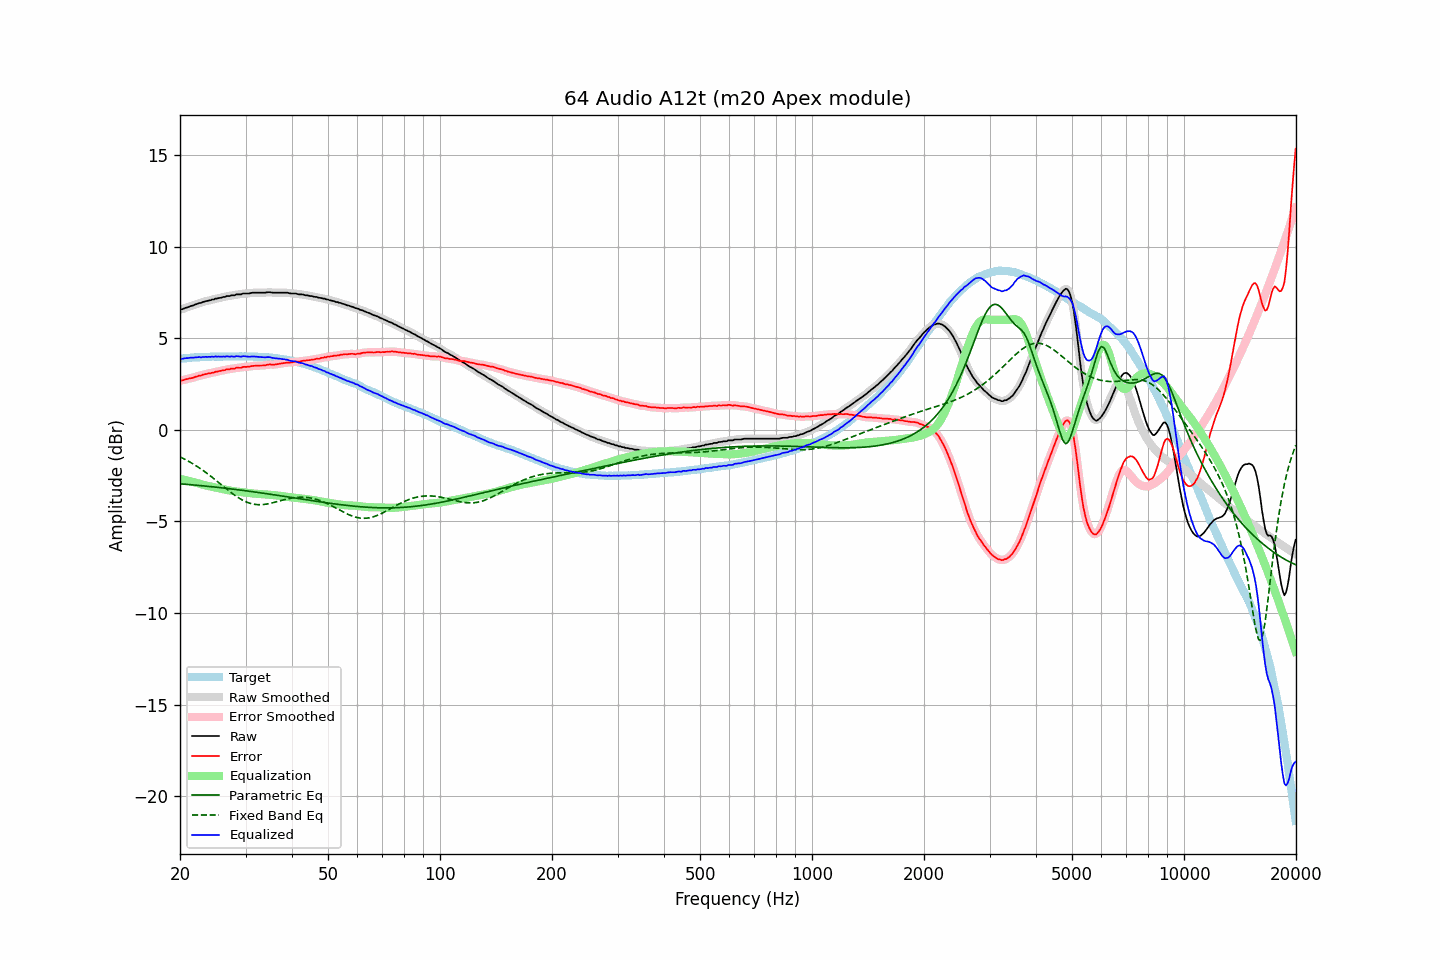

Source data for this figure (header and first rows):
frequency, raw, error, smoothed, error_smoothed, equalization, parametric_eq, fixed_band_eq, equalized_raw, equalized_smoothed, target
20.00, 6.57, 2.70, 6.56, 2.69, -2.68, -2.95, -1.48, 3.89, 3.88, 3.88
20.20, 6.57, 2.69, 6.58, 2.70, -2.70, -2.96, -1.52, 3.87, 3.88, 3.89
20.40, 6.60, 2.71, 6.61, 2.71, -2.72, -2.96, -1.56, 3.88, 3.89, 3.89
20.61, 6.64, 2.74, 6.63, 2.73, -2.74, -2.97, -1.61, 3.90, 3.90, 3.90
20.81, 6.67, 2.77, 6.67, 2.76, -2.76, -2.98, -1.66, 3.91, 3.91, 3.90
21.02, 6.69, 2.78, 6.70, 2.79, -2.78, -2.99, -1.70, 3.91, 3.92, 3.91
21.23, 6.73, 2.81, 6.73, 2.80, -2.80, -2.99, -1.75, 3.93, 3.93, 3.92
21.44, 6.76, 2.82, 6.76, 2.82, -2.82, -3.00, -1.80, 3.94, 3.93, 3.94
21.66, 6.78, 2.84, 6.79, 2.85, -2.85, -3.01, -1.86, 3.93, 3.94, 3.94
21.87, 6.82, 2.87, 6.82, 2.87, -2.87, -3.02, -1.91, 3.95, 3.95, 3.95
22.09, 6.85, 2.90, 6.85, 2.90, -2.90, -3.03, -1.96, 3.95, 3.96, 3.95
22.31, 6.88, 2.92, 6.88, 2.92, -2.92, -3.03, -2.02, 3.96, 3.96, 3.96
22.54, 6.92, 2.96, 6.91, 2.95, -2.95, -3.04, -2.08, 3.97, 3.96, 3.96
22.76, 6.92, 2.95, 6.94, 2.97, -2.97, -3.05, -2.14, 3.95, 3.97, 3.97
22.99, 6.97, 3.00, 6.97, 3.00, -3.00, -3.06, -2.20, 3.98, 3.97, 3.97
23.22, 6.99, 3.02, 6.99, 3.02, -3.02, -3.07, -2.26, 3.97, 3.97, 3.97
23.45, 7.02, 3.04, 7.02, 3.05, -3.04, -3.08, -2.33, 3.98, 3.98, 3.98
23.69, 7.03, 3.05, 7.04, 3.06, -3.06, -3.08, -2.39, 3.97, 3.98, 3.98
23.92, 7.06, 3.09, 7.06, 3.08, -3.08, -3.09, -2.46, 3.99, 3.98, 3.98
24.16, 7.07, 3.09, 7.08, 3.09, -3.10, -3.10, -2.52, 3.98, 3.98, 3.99
24.40, 7.11, 3.12, 7.10, 3.11, -3.12, -3.11, -2.59, 4.00, 3.99, 4.00
24.65, 7.11, 3.12, 7.13, 3.13, -3.13, -3.12, -2.66, 3.98, 3.99, 4.00
24.89, 7.16, 3.17, 7.15, 3.15, -3.15, -3.13, -2.73, 4.01, 4.00, 3.99
25.14, 7.16, 3.17, 7.17, 3.18, -3.17, -3.14, -2.80, 3.99, 4.00, 3.99
25.39, 7.19, 3.20, 7.19, 3.20, -3.19, -3.15, -2.88, 4.00, 4.00, 3.99
25.65, 7.20, 3.21, 7.21, 3.21, -3.21, -3.16, -2.95, 3.99, 3.99, 3.99
25.91, 7.22, 3.23, 7.22, 3.23, -3.23, -3.17, -3.02, 3.99, 3.99, 3.99
26.16, 7.25, 3.25, 7.24, 3.25, -3.25, -3.18, -3.09, 4.00, 3.99, 4.00
26.43, 7.25, 3.25, 7.27, 3.27, -3.27, -3.19, -3.16, 3.98, 4.00, 4.00
26.69, 7.30, 3.30, 7.28, 3.29, -3.29, -3.20, -3.23, 4.02, 4.00, 4.00
26.96, 7.30, 3.30, 7.30, 3.31, -3.30, -3.21, -3.30, 4.00, 4.00, 4.00
27.23, 7.30, 3.31, 7.32, 3.32, -3.32, -3.22, -3.37, 3.98, 4.00, 4.00
27.50, 7.34, 3.35, 7.32, 3.33, -3.33, -3.23, -3.44, 4.01, 3.99, 4.00
27.77, 7.34, 3.34, 7.34, 3.34, -3.35, -3.24, -3.51, 4.00, 4.00, 4.00
28.05, 7.34, 3.34, 7.36, 3.36, -3.36, -3.25, -3.57, 3.98, 4.00, 4.00
28.33, 7.39, 3.39, 7.38, 3.37, -3.37, -3.26, -3.63, 4.02, 4.00, 4.00
28.62, 7.39, 3.39, 7.39, 3.38, -3.38, -3.27, -3.69, 4.01, 4.00, 4.00
28.90, 7.39, 3.38, 7.40, 3.39, -3.39, -3.29, -3.75, 4.00, 4.00, 4.01
29.19, 7.39, 3.38, 7.41, 3.40, -3.40, -3.30, -3.80, 3.99, 4.00, 4.01
29.48, 7.43, 3.43, 7.42, 3.41, -3.41, -3.31, -3.85, 4.02, 4.01, 4.01
29.78, 7.44, 3.44, 7.44, 3.43, -3.42, -3.32, -3.89, 4.02, 4.01, 4.00
30.08, 7.44, 3.43, 7.44, 3.44, -3.43, -3.33, -3.93, 4.01, 4.01, 4.01
30.38, 7.44, 3.44, 7.44, 3.44, -3.45, -3.34, -3.97, 4.00, 4.00, 4.00
30.68, 7.44, 3.44, 7.45, 3.45, -3.46, -3.35, -4.00, 3.99, 3.99, 4.00
30.99, 7.46, 3.46, 7.46, 3.46, -3.47, -3.37, -4.03, 4.00, 4.00, 4.00
31.30, 7.48, 3.49, 7.47, 3.48, -3.48, -3.38, -4.05, 4.01, 4.00, 4.00
31.61, 7.48, 3.49, 7.48, 3.49, -3.48, -3.39, -4.07, 4.00, 4.00, 3.99
31.93, 7.48, 3.50, 7.48, 3.50, -3.49, -3.40, -4.08, 3.99, 3.99, 3.98
32.24, 7.48, 3.49, 7.48, 3.50, -3.50, -3.42, -4.09, 3.99, 3.99, 3.99
32.57, 7.48, 3.50, 7.48, 3.50, -3.50, -3.43, -4.09, 3.98, 3.98, 3.98
32.89, 7.48, 3.51, 7.48, 3.51, -3.51, -3.44, -4.09, 3.97, 3.97, 3.98
33.22, 7.48, 3.51, 7.48, 3.51, -3.52, -3.45, -4.09, 3.97, 3.96, 3.97
33.55, 7.48, 3.51, 7.48, 3.51, -3.52, -3.47, -4.08, 3.96, 3.96, 3.97
33.89, 7.48, 3.51, 7.49, 3.52, -3.53, -3.48, -4.07, 3.95, 3.96, 3.97
34.23, 7.50, 3.55, 7.50, 3.54, -3.54, -3.49, -4.05, 3.97, 3.96, 3.95
34.57, 7.51, 3.56, 7.51, 3.56, -3.54, -3.50, -4.04, 3.97, 3.96, 3.95
34.92, 7.51, 3.57, 7.51, 3.56, -3.55, -3.52, -4.02, 3.96, 3.96, 3.94
35.27, 7.49, 3.55, 7.50, 3.56, -3.56, -3.53, -4.00, 3.93, 3.94, 3.95
35.62, 7.48, 3.56, 7.49, 3.56, -3.57, -3.54, -3.98, 3.92, 3.92, 3.92
35.97, 7.48, 3.56, 7.48, 3.56, -3.57, -3.56, -3.95, 3.91, 3.91, 3.92
... 635 more rows
